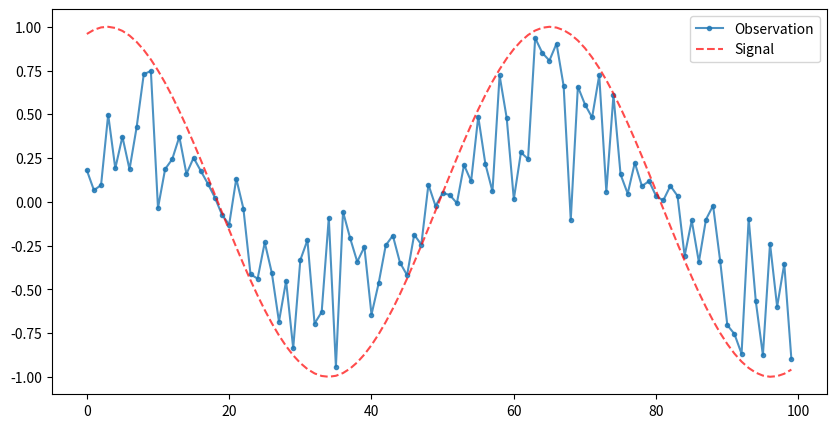

This chart was generated by the following Python code:
import os
import numpy as np
import matplotlib.pyplot as plt
import random

def create_1d_data(n_depth = 100, n_samples=1000, decay=0.1):
    
    signal_arr, noise_arr, obs_arr = [], [], []

    for _ in range(n_samples):

        x_vals = np.linspace(-5, 5, n_depth)
        signal = np.sin(x_vals)
        noise = np.random.normal(0, 1, size=n_depth)

        _r = np.random.rand(n_depth)
        observation = _r * signal + (1 - _r) * decay * noise

        signal_arr.append(signal)
        noise_arr.append(noise)
        obs_arr.append(observation)

    return np.array(obs_arr), np.array(signal_arr), np.array(noise_arr) 

if __name__ == '__main__':
    
    print('Running ... __noise_create.py__ ...')

    n_samples = 10000
    rn = random.randint(0, n_samples)

    observation, signal, noise = create_1d_data(n_samples=n_samples)
    print(observation.shape, signal.shape, noise.shape)

    plt.figure(figsize=(10, 5))

    plt.plot(observation[rn], label="Observation", alpha=0.8, marker='.')
    plt.plot(signal[rn], label="Signal", linestyle="dashed", alpha=0.7, color = 'red')
    plt.legend()
    plt.show()
